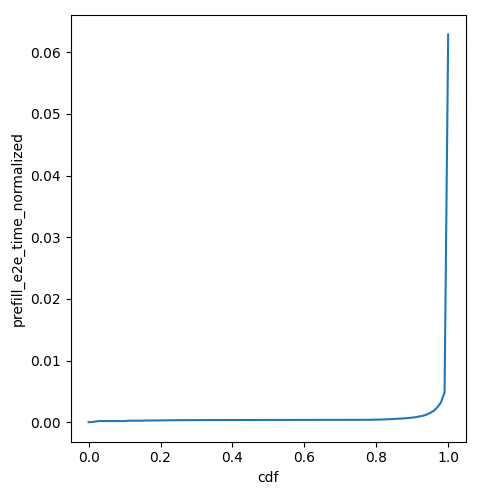

Values plotted in this chart, from the file beside it:
cdf, prefill_e2e_time_normalized
0.0, 1.229576124527599e-06
0.01, 3.7592238544333485e-05
0.02, 0.0001119
0.03, 0.0001844
0.04, 0.0001844
0.05, 0.0001844
0.06, 0.0001844
0.07, 0.0001844
0.08, 0.0001844
0.09, 0.0001844
0.1, 0.0001844
0.11, 0.0002468
0.12, 0.0002468
0.13, 0.0002468
0.14, 0.0002468
0.15, 0.0002468
0.16, 0.0002788
0.17, 0.0002788
0.18, 0.0002788
0.19, 0.0002788
0.2, 0.0002985
0.21, 0.0002985
0.22, 0.0003122
0.23, 0.0003122
0.24, 0.0003224
0.25, 0.0003268
0.26, 0.0003304
0.27, 0.0003304
0.28, 0.0003366
0.29, 0.0003366
0.3, 0.0003416
0.31, 0.0003416
0.32, 0.0003456
0.33, 0.0003456
0.34, 0.000349
0.35, 0.000349
0.36, 0.0003519
0.37, 0.0003519
0.38, 0.0003543
0.39, 0.0003543
0.4, 0.0003565
0.41, 0.0003583
0.42, 0.0003583
0.43, 0.00036
0.44, 0.0003614
0.45, 0.0003628
0.46, 0.0003628
0.47, 0.0003639
0.48, 0.000365
0.49, 0.000366
0.5, 0.0003669
0.51, 0.0003677
0.52, 0.0003684
0.53, 0.0003691
0.54, 0.0003697
0.55, 0.0003703
0.56, 0.0003709
0.57, 0.0003714
0.58, 0.0003719
0.59, 0.0003728
... 41 more rows
